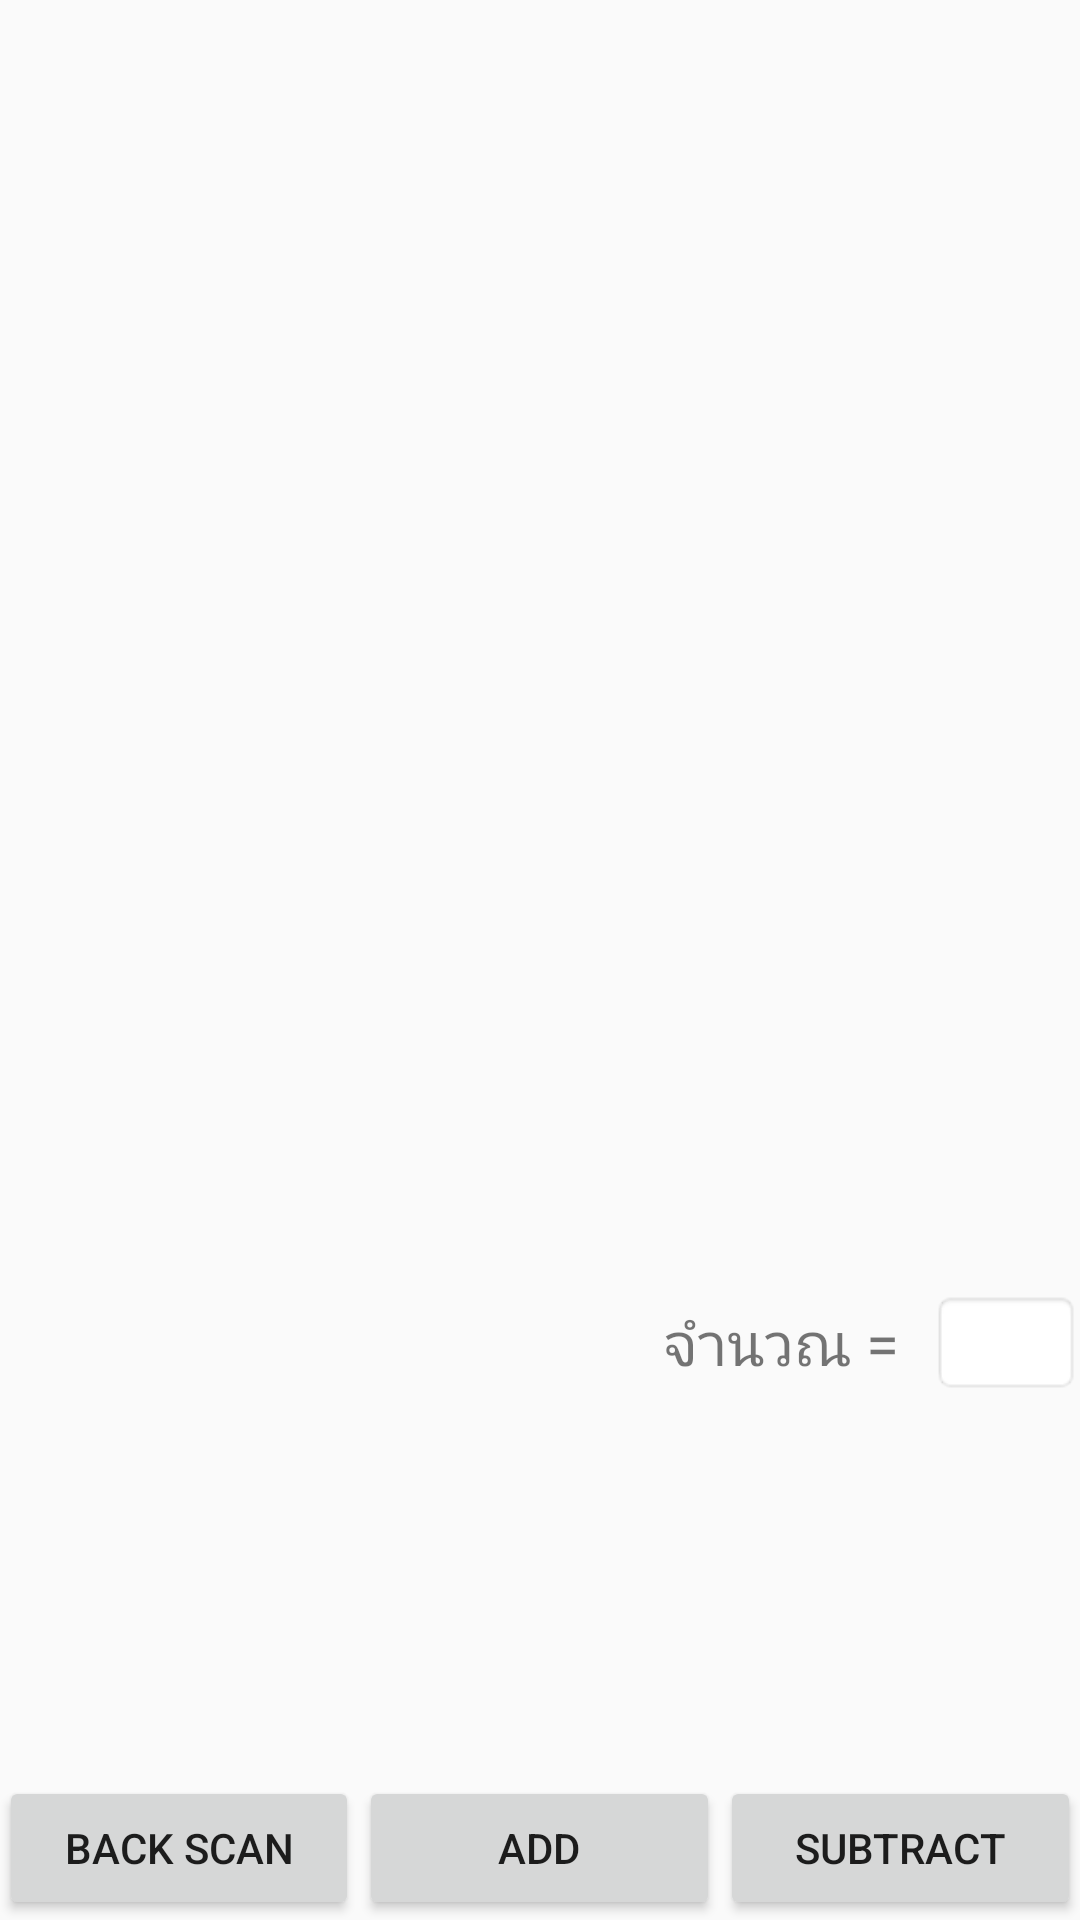

Android layout source for this screen:
<!-- AndroidManifest.xml: application theme AppTheme -->
<!-- res/layout/activity_management.xml -->
<?xml version="1.0" encoding="utf-8"?>
<LinearLayout xmlns:android="http://schemas.android.com/apk/res/android"
    xmlns:tools="http://schemas.android.com/tools"
    android:layout_width="match_parent"
    android:layout_height="wrap_content"
    android:paddingBottom="@dimen/activity_vertical_margin"
    android:paddingLeft="@dimen/activity_horizontal_margin"
    android:paddingRight="@dimen/activity_horizontal_margin"
    android:paddingTop="@dimen/activity_vertical_margin"
    android:orientation="vertical"
    tools:context="com.example.inventorychecker.activity.Management">

    <LinearLayout
        android:layout_width="match_parent"
        android:layout_height="420dp"
        android:orientation="vertical"
        android:paddingLeft="5dp"
        android:paddingRight="5dp"
        android:paddingTop="5dp"
        android:layout_gravity="center_horizontal" >
        <ImageView
            android:id="@+id/imgProduct"
            android:layout_width="180dp"
            android:layout_height="220dp"
            android:paddingLeft="5dp"
            android:paddingTop="5dp"
            android:layout_gravity="center"
            />
        <TextView
            android:id="@+id/contentProduct"
            android:layout_width="match_parent"
            android:layout_height="200dp"
            android:layout_marginLeft="10dp"
            android:textSize="20sp"/>
    </LinearLayout>

    <LinearLayout
        android:layout_width="match_parent"
        android:layout_height="50dp"
        android:orientation="horizontal"
        android:paddingTop="10dp"
        android:layout_gravity="center_vertical"
        >
        <View
            android:layout_width="match_parent"
            android:layout_height="0dp"
            android:layout_weight="1"/>
        <TextView
            android:layout_width="100dp"
            android:layout_height="35dp"
            android:text="จำนวณ ="
            android:textSize="20dp"
            android:gravity="center_horizontal"/>
        <EditText
            android:id="@+id/edtNumber"
            android:layout_width="50dp"
            android:layout_height="35dp"
            android:inputType="number"
            android:background="@android:drawable/editbox_background_normal"
            />
    </LinearLayout>
    <View
        android:layout_width="match_parent"
        android:layout_height="0dp"
        android:layout_weight="1"/>
    <LinearLayout
        android:layout_width="match_parent"
        android:layout_height="wrap_content"
        android:orientation="horizontal"
        >
        <Button
            android:id="@+id/btn_back_scan"
            android:layout_width="1dp"
            android:layout_weight="1"
            android:layout_height="wrap_content"
            android:layout_gravity="bottom"
            android:text="Back Scan"
            />
        <Button
            android:id="@+id/btn_add"
            android:layout_width="1dp"
            android:layout_weight="1"
            android:layout_height="wrap_content"
            android:text="Add"
            />
        <Button
            android:id="@+id/btn_subtract"
            android:layout_width="1dp"
            android:layout_weight="1"
            android:layout_height="wrap_content"
            android:text="Subtract"
            />
    </LinearLayout>

</LinearLayout>
<!-- resources referenced by this layout -->
<resources>
  <style name="AppTheme" parent="AppBaseTheme">
          
      </style>
  <style name="AppBaseTheme" parent="Theme.AppCompat.Light">
          
      </style>
</resources>
